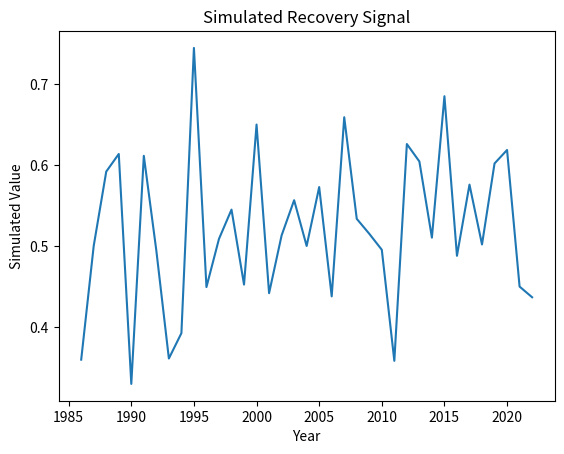

Reproduce this figure in Python.
"""
Script: landscape_fragmentation_02.py
Author: Lisa
Description: Placeholder for EO-based forest recovery analysis on topic: landscape_fragmentation
"""

import numpy as np
import pandas as pd
import matplotlib.pyplot as plt

def run_landscape_fragmentation():
    years = np.arange(1986, 2023)
    values = np.random.normal(loc=0.5, scale=0.1, size=len(years))
    trend = np.polyfit(years, values, 1)
    print(f"Simulated trend slope: {trend[0]:.4f}")
    plt.plot(years, values)
    plt.title('Simulated Recovery Signal')
    plt.xlabel('Year')
    plt.ylabel('Simulated Value')
    plt.savefig(f'output_plot_%s_%02d.png')


if __name__ == "__main__":
    run_landscape_fragmentation()
